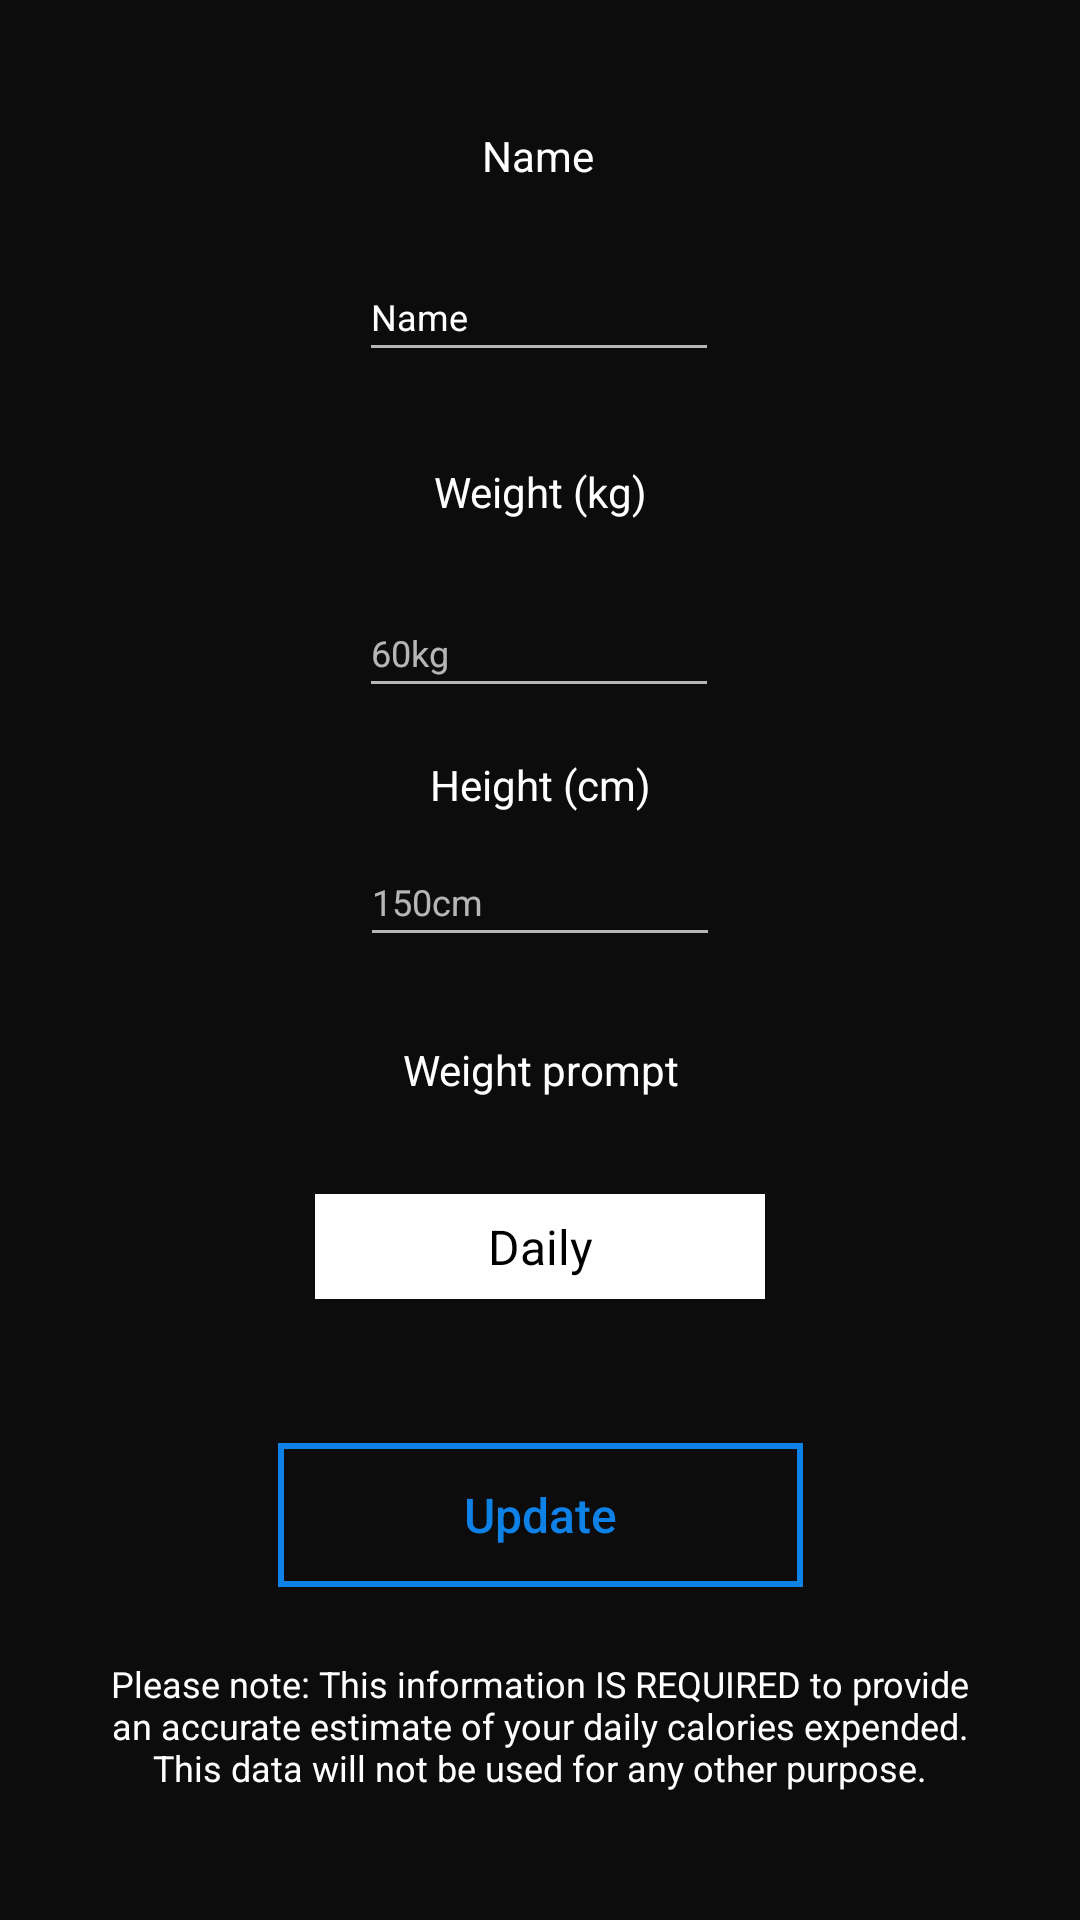

Android layout source for this screen:
<!-- AndroidManifest.xml: application theme AppTheme -->
<!-- res/layout/profile_fragment.xml -->
<?xml version="1.0" encoding="utf-8"?>
<android.support.constraint.ConstraintLayout xmlns:android="http://schemas.android.com/apk/res/android"
    xmlns:app="http://schemas.android.com/apk/res-auto"
    xmlns:tools="http://schemas.android.com/tools"
    android:layout_width="match_parent"
    android:layout_height="match_parent"
    tools:layout_editor_absoluteY="25dp">

    <ImageView
        android:layout_width="match_parent"
        android:layout_height="match_parent"
        android:alpha=".75"
        android:background="@color/black" />

    <android.support.v4.widget.NestedScrollView
    android:layout_width="match_parent"
    android:layout_height="match_parent">

    <android.support.constraint.ConstraintLayout
        xmlns:app="http://schemas.android.com/apk/res-auto"
        xmlns:tools="http://schemas.android.com/tools"
        android:layout_width="match_parent"
        android:layout_height="match_parent">


        <TextView
            android:id="@+id/disclaimer"
            android:layout_width="300dp"
            android:layout_height="wrap_content"
            android:layout_marginTop="24dp"
            android:paddingBottom="80dp"
            android:textSize="12sp"
            android:text="@string/disclaimer"
            android:textColor="@color/white"
            app:layout_constraintEnd_toEndOf="parent"
            app:layout_constraintStart_toStartOf="parent"
            app:layout_constraintTop_toBottomOf="@+id/btnUpdateProfile" />

    <TextView
        android:id="@+id/txtWeightPrompt"
        android:layout_width="wrap_content"
        android:layout_height="wrap_content"
        android:layout_marginTop="28dp"
        android:text="Weight prompt"
        android:textColor="@color/white"
        app:layout_constraintEnd_toEndOf="parent"
        app:layout_constraintStart_toStartOf="parent"
        app:layout_constraintTop_toBottomOf="@+id/editHeight" />

    <TextView
        android:id="@+id/textView4"
        android:layout_width="wrap_content"
        android:layout_height="wrap_content"
        android:layout_marginTop="16dp"
        android:text="Height (cm)"
        android:textColor="@color/white"
        app:layout_constraintEnd_toEndOf="parent"
        app:layout_constraintStart_toStartOf="parent"
        app:layout_constraintTop_toBottomOf="@+id/editWeight" />

        <TextView
        android:id="@+id/txtUserName"
        android:layout_width="wrap_content"
        android:layout_height="40dp"
        android:layout_marginTop="32dp"
        android:text="Name"
        android:textColor="@color/white"
        app:layout_constraintEnd_toEndOf="parent"
        app:layout_constraintHorizontal_bias="0.498"
        app:layout_constraintStart_toStartOf="parent"
        app:layout_constraintTop_toTopOf="parent" />

        <TextView
            android:id="@+id/calorieTitle"
            android:layout_width="wrap_content"
            android:layout_height="40dp"
            android:layout_marginTop="20dp"
            android:text="Weight (kg)"
            android:textColor="@color/white"
            app:layout_constraintEnd_toEndOf="parent"
            app:layout_constraintStart_toStartOf="parent"
            app:layout_constraintTop_toBottomOf="@+id/editName" />

        <EditText
        android:id="@+id/editHeight"
        android:layout_width="120dp"
        android:layout_height="40dp"
        android:layout_marginTop="8dp"
        android:ems="10"

        android:hint="150cm"
        android:inputType="number"
        android:textColor="@color/white"
        android:textSize="12sp"
        app:layout_constraintEnd_toEndOf="parent"
        app:layout_constraintStart_toStartOf="parent"
        app:layout_constraintTop_toBottomOf="@+id/textView4" />

    <EditText
        android:id="@+id/editWeight"
        android:layout_width="120dp"
        android:layout_height="40dp"
        android:layout_marginTop="12dp"
        android:ems="10"
        android:hint="60kg"
        android:inputType="number"
        android:textColor="@color/white"
        android:textSize="12sp"
        app:layout_constraintEnd_toEndOf="parent"
        app:layout_constraintHorizontal_bias="0.498"
        app:layout_constraintStart_toStartOf="parent"
        app:layout_constraintTop_toBottomOf="@+id/calorieTitle" />

    <EditText
        android:id="@+id/editName"
        android:layout_width="120dp"
        android:layout_height="40dp"
        android:layout_marginTop="12dp"
        android:ems="10"
        android:inputType="textPersonName"
        android:text="Name"
        android:textColor="@color/white"
        android:textSize="12sp"
        app:layout_constraintEnd_toEndOf="parent"
        app:layout_constraintHorizontal_bias="0.498"
        app:layout_constraintStart_toStartOf="parent"
        app:layout_constraintTop_toBottomOf="@+id/txtUserName" />

        <Button
            android:id="@+id/btnUpdateProfile"
            style="@style/ButtonBorder.Accent"
            android:layout_width="175dp"
            android:layout_height="wrap_content"
            android:layout_marginTop="48dp"
            android:text="Update"
            app:layout_constraintEnd_toEndOf="parent"
            app:layout_constraintStart_toStartOf="parent"
            app:layout_constraintTop_toBottomOf="@+id/spinnerWeightArray" />

    <Spinner
        android:id="@+id/spinnerWeightArray"
        android:layout_width="150dp"
        android:layout_height="35dp"
        android:layout_marginTop="32dp"
        android:background="@color/white"
        android:entries="@array/weight_array"
        android:popupTheme="@style/PopupStyleSpinner"
        android:prompt="@string/weight_prompt"
        android:theme="@style/mySpinnerItemStyle"
        app:layout_constraintEnd_toEndOf="parent"
        app:layout_constraintStart_toStartOf="parent"
        app:layout_constraintTop_toBottomOf="@+id/txtWeightPrompt" />

    <ImageView
        android:id="@+id/imageView5"
        android:layout_width="wrap_content"
        android:layout_height="wrap_content"
        android:layout_marginBottom="8dp"
        android:layout_marginStart="8dp"
        app:layout_constraintBottom_toBottomOf="@+id/spinnerWeightArray"
        app:layout_constraintStart_toStartOf="@+id/spinnerWeightArray"
        app:layout_constraintTop_toTopOf="@+id/spinnerWeightArray"
        app:layout_constraintVertical_bias="1.0"
        app:srcCompat="@drawable/arrowdown" />
    </android.support.constraint.ConstraintLayout>
</android.support.v4.widget.NestedScrollView>
</android.support.constraint.ConstraintLayout>
<!-- resources referenced by this layout -->
<resources>
  <string-array name="weight_array">
          <item>Daily</item>
          <item>Weekly</item>
          <item>Never</item>
      </string-array>
  <color name="black">#000000</color>
  <color name="white">#FFFFFF</color>
  <string name="disclaimer">Please note: This information IS REQUIRED to provide an accurate estimate of your daily calories expended. This data will not be used for any other purpose.</string>
  <string name="weight_prompt">choose a time</string>
  <style name="ButtonBorder.Accent">
          <item name="android:background">@drawable/rectangle_custombutton</item>
          <item name="android:textColor">@color/runBlue</item>
          <item name="android:textAllCaps">false</item>
          <item name="android:textSize">16sp</item>
          <item name="android:singleLine">true</item>
      </style>
  <style name="PopupStyleSpinner" parent="Theme.AppCompat.NoActionBar">
          
          <item name="android:background">@color/white</item>
          <item name="android:textColor">@color/black</item>
          <item name="android:textAlignment">center</item>
          <item name="overlapAnchor">false</item>
      </style>
  <style name="mySpinnerItemStyle" parent="Base.Widget.AppCompat.DropDownItem.Spinner">
          <item name="android:textColor">@color/black</item>
          <item name="android:textAlignment">center</item>
          <item name="overlapAnchor">false</item>
      </style>
  <style name="AppTheme" parent="Theme.AppCompat.NoActionBar">
          
          <item name="colorPrimary">@color/colorPrimary</item>
          <item name="colorPrimaryDark">@color/colorPrimaryDark</item>
          <item name="colorAccent">@color/colorAccent</item>
          <item name="android:textColorPrimary">@color/white</item>
          <item name="android:gravity">center</item>
  
      </style>
  <!-- drawable rectangle_custombutton (drawable) -->
  <?xml version="1.0" encoding="utf-8"?>
  <ripple xmlns:android="http://schemas.android.com/apk/res/android"
      android:color="@color/colorWhiteTransparent">
      <item>
          <shape>
              <stroke
                  android:width="2dp"
                  android:color="@color/runBlue"/>
  
          </shape>
      </item>
      <item android:id="@android:id/mask">
          <shape>
              <stroke
                  android:width="2dp"
                  android:color="@color/colorAccent"/>
              <solid android:color="@color/colorPrimaryDark"/>
  
          </shape>
      </item>
  
  </ripple>
  <color name="runBlue">#0e81e6</color>
  <color name="colorPrimary">#3F51B5</color>
  <color name="colorPrimaryDark">#303F9F</color>
  <color name="colorAccent">#FF4081</color>
  <color name="colorWhiteTransparent">#80ffffff</color>
</resources>
